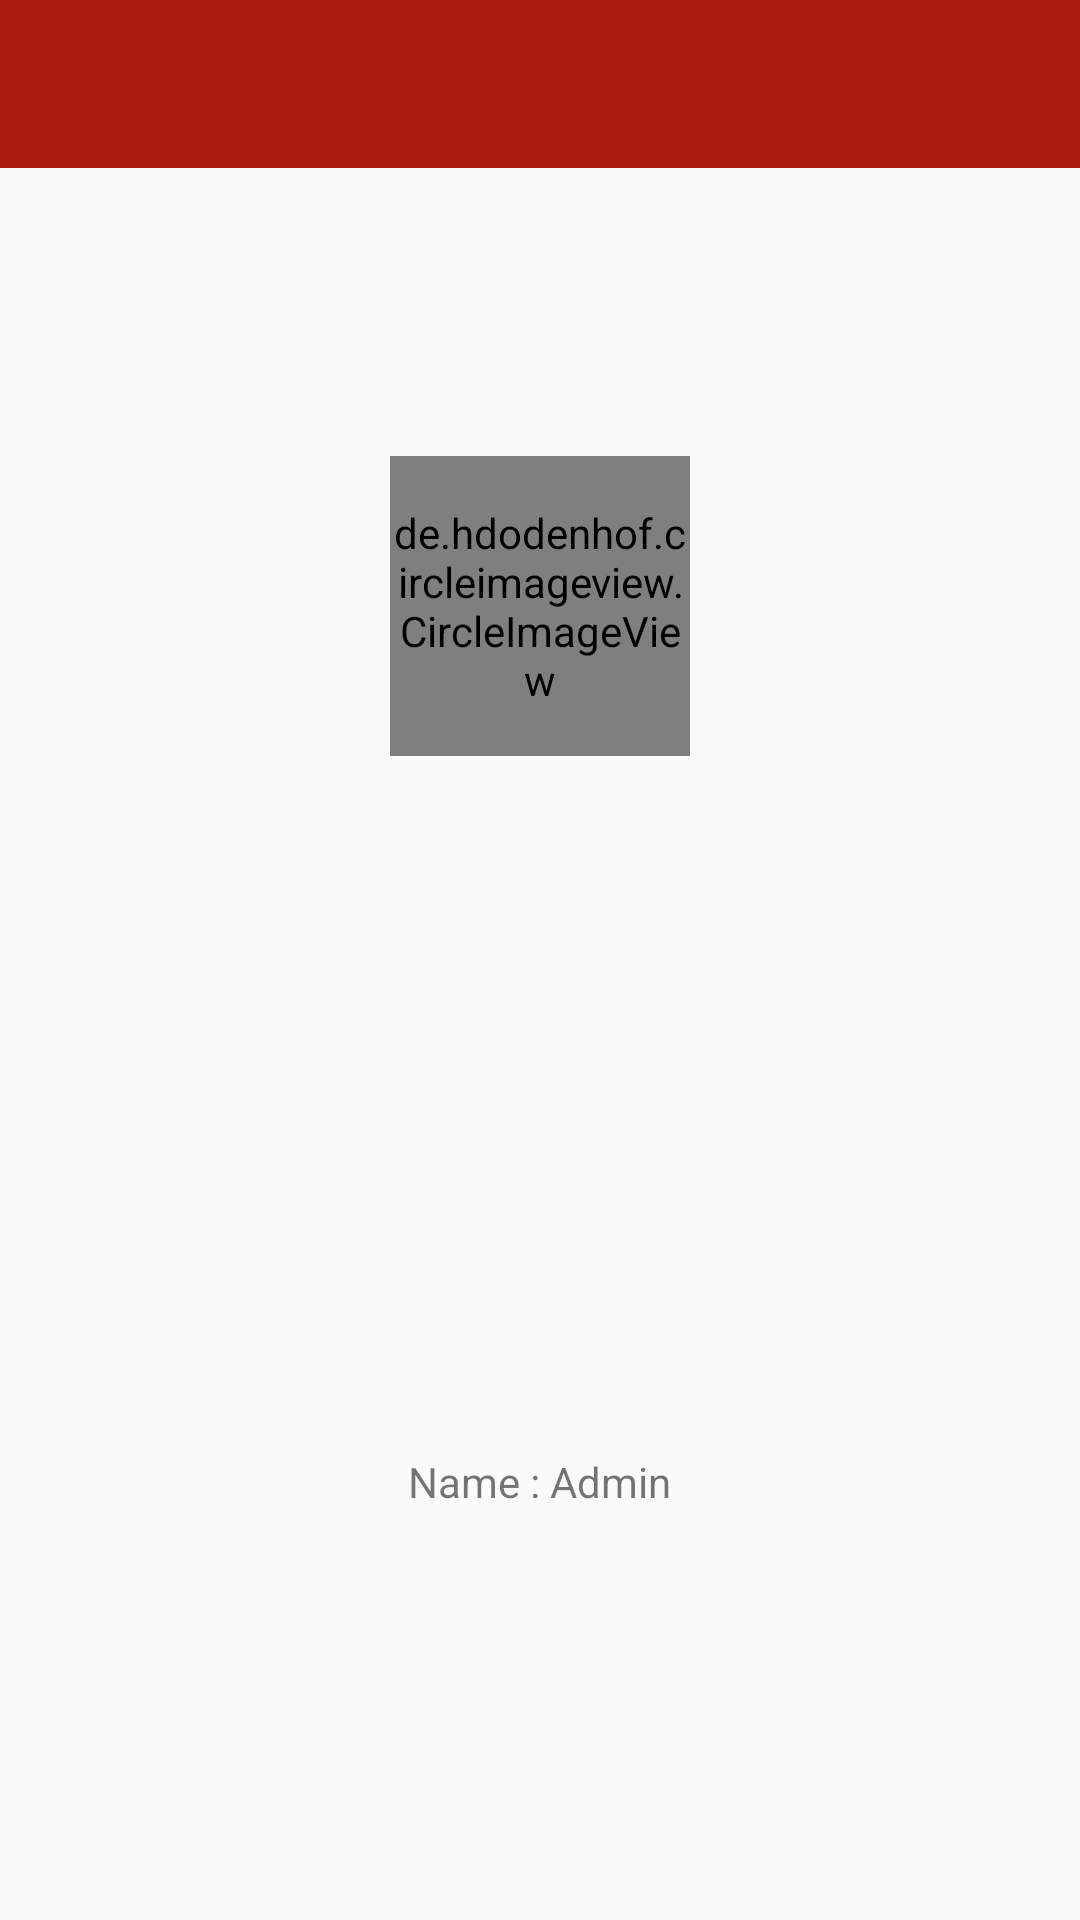

Layout XML and referenced resources for this Android screen:
<!-- AndroidManifest.xml: application theme AppTheme -->
<!-- res/layout/fragment_fragment3.xml -->
<?xml version="1.0" encoding="utf-8"?>
<LinearLayout xmlns:android="http://schemas.android.com/apk/res/android"
    xmlns:tools="http://schemas.android.com/tools"
    android:layout_width="match_parent"
    android:layout_height="match_parent"
    tools:context=".Fragment3"
    android:orientation="vertical">

    <RelativeLayout
        android:layout_width="match_parent"
        android:layout_height="?attr/actionBarSize">
        
        <include
            layout="@layout/toolbar2"/>
    </RelativeLayout>


    <LinearLayout

        android:layout_width="match_parent"
        android:layout_height="match_parent"
        android:orientation="vertical">

        <RelativeLayout
            android:layout_width="match_parent"
            android:layout_height="match_parent"
            android:layout_weight=".5">

            <de.hdodenhof.circleimageview.CircleImageView
                android:layout_width="100dp"
                android:layout_height="100dp"
                android:layout_centerInParent="true"
                android:src="@mipmap/user"/>

        </RelativeLayout>

        <RelativeLayout
            android:layout_width="match_parent"
            android:layout_height="match_parent"
            android:layout_weight=".5">

            <TextView
                android:layout_width="wrap_content"
                android:layout_height="wrap_content"
                android:layout_centerInParent="true"
                android:text="Name : Admin">

            </TextView>

        </RelativeLayout>


    </LinearLayout>
</LinearLayout>
<!-- res/layout/toolbar2.xml (included above) -->
<?xml version="1.0" encoding="utf-8"?>
<RelativeLayout xmlns:android="http://schemas.android.com/apk/res/android"
    android:layout_width="match_parent"
    android:layout_height="?attr/actionBarSize"
    android:background="#A91B0D"
    android:elevation="4dp"
    android:id="@+id/toolBarId2"
    android:orientation="horizontal">

    <ImageView
        android:id="@+id/back_button2"
        android:layout_width="wrap_content"
        android:layout_height="wrap_content"
        android:layout_marginTop="15dp"
        android:layout_marginLeft="30dp"
        android:src="@drawable/icon_back" />

</RelativeLayout>
<!-- resources referenced by this layout -->
<resources>
  <!-- drawable toolbar_color (drawable) -->
  <?xml version="1.0" encoding="utf-8"?>
  <shape xmlns:android="http://schemas.android.com/apk/res/android"
      android:shape="rectangle">
      <gradient android:startColor="#3DBEB2" android:endColor="#08B6CD" android:type="linear"/>/>
  
  </shape>
  <style name="AppTheme" parent="Theme.AppCompat.Light.NoActionBar">
          
          <item name="colorPrimary">@color/colorPrimary</item>
          <item name="colorPrimaryDark">@color/colorPrimaryDark</item>
          <item name="colorAccent">@color/colorAccent</item>
      </style>
  <color name="colorPrimary">#A91B0D</color>
  <color name="colorPrimaryDark">#A91B0D</color>
  <color name="colorAccent">#D81B60</color>
</resources>
